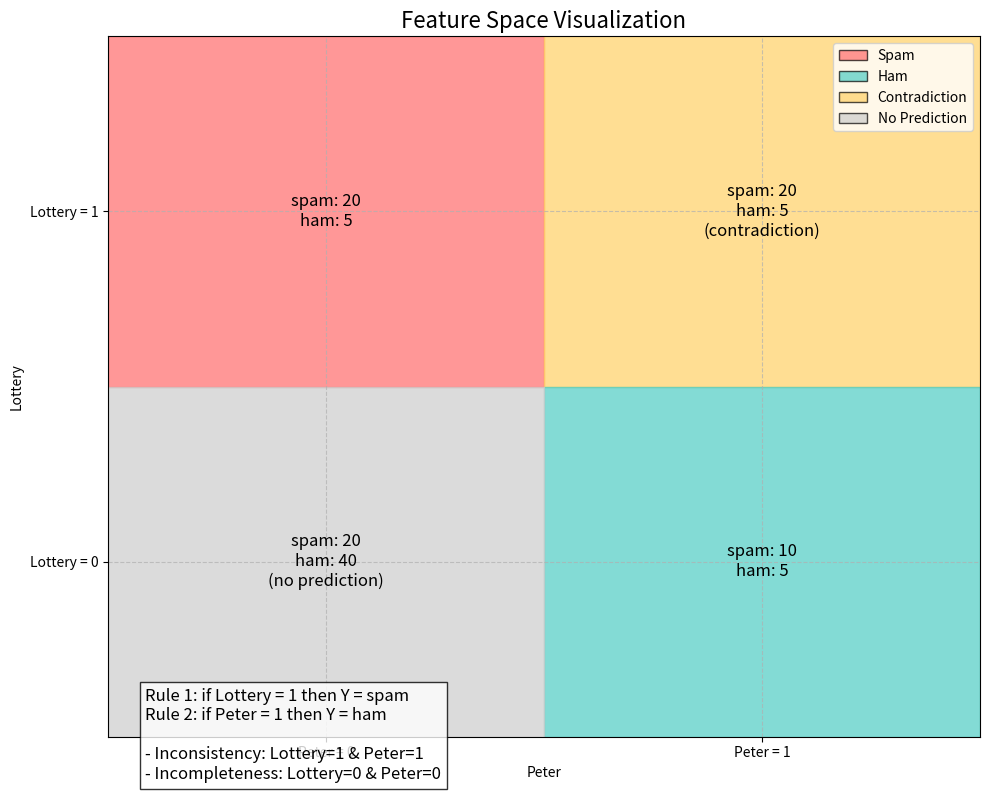
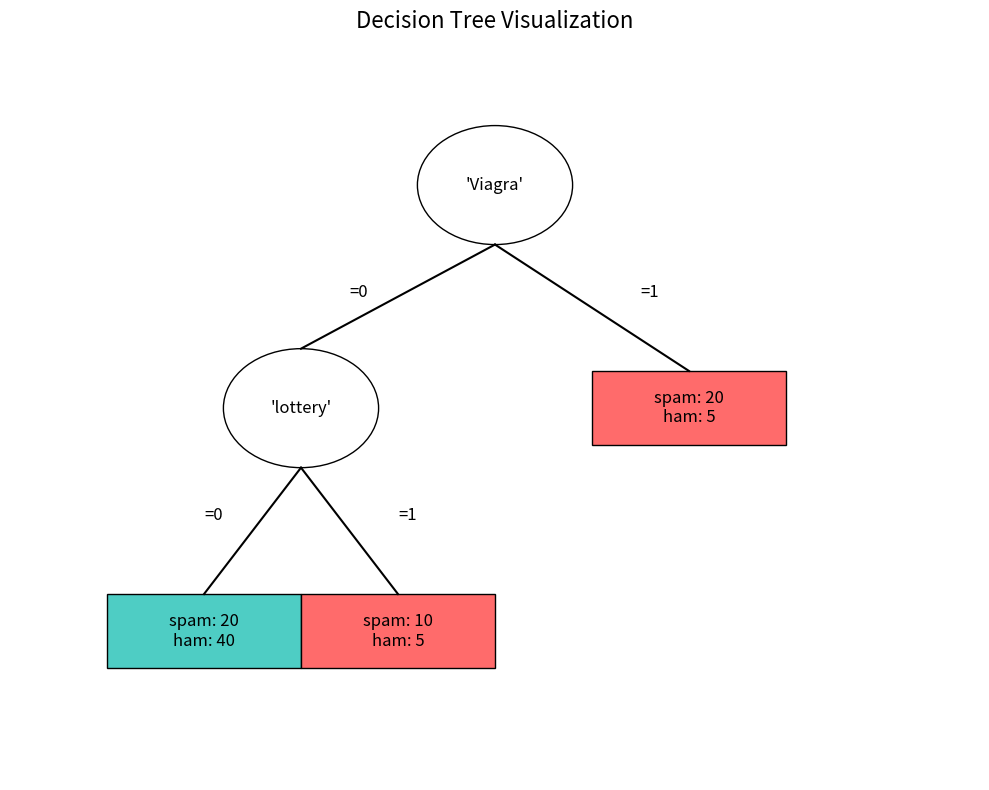

Python code for these plots, in order:
"""
Visualization of Logical Models' Feature Space

This program visually represents the feature space as shown in the slides
using matplotlib.

Slide content:
- Different areas of the feature space can have different classification results
- Showing inconsistent and incomplete regions in the feature space
"""

import matplotlib.pyplot as plt
import numpy as np
from matplotlib.colors import ListedColormap
from matplotlib.patches import Patch

def create_feature_space_visualization():
    """
    Visualize the feature space using matplotlib.
    
    Draw the feature space similar to the slide and display 
    classification results and email counts in each region.
    """
    # Plot setup
    fig, ax = plt.subplots(figsize=(10, 8))
    
    # Axis setup
    ax.set_xlim(-0.5, 1.5)
    ax.set_ylim(-0.5, 1.5)
    ax.set_xticks([0, 1])
    ax.set_yticks([0, 1])
    ax.set_xticklabels(['Peter = 0', 'Peter = 1'])
    ax.set_yticklabels(['Lottery = 0', 'Lottery = 1'])
    ax.set_xlabel('Peter')
    ax.set_ylabel('Lottery')
    
    # Grid setup
    ax.grid(True, linestyle='--', alpha=0.7)
    
    # Color definitions
    colors = {
        'spam': '#FF6B6B',  # Red (spam)
        'ham': '#4ECDC4',   # Teal (ham)
        'contradiction': '#FFD166',  # Yellow (contradiction)
        'no_prediction': '#CCCCCC'   # Gray (no prediction)
    }
    
    # Color regions based on classification results
    # (x, y, width, height, color)
    # Lottery=1, Peter=0: spam
    ax.add_patch(plt.Rectangle((0-0.5, 1-0.5), 1, 1, color=colors['spam'], alpha=0.7))
    # Lottery=1, Peter=1: contradiction (spam takes precedence here)
    ax.add_patch(plt.Rectangle((1-0.5, 1-0.5), 1, 1, color=colors['contradiction'], alpha=0.7))
    # Lottery=0, Peter=1: ham
    ax.add_patch(plt.Rectangle((1-0.5, 0-0.5), 1, 1, color=colors['ham'], alpha=0.7))
    # Lottery=0, Peter=0: no prediction
    ax.add_patch(plt.Rectangle((0-0.5, 0-0.5), 1, 1, color=colors['no_prediction'], alpha=0.7))
    
    # Add text for each region
    # (x, y, text)
    # Lottery=1, Peter=0: spam
    ax.text(0, 1, "spam: 20\nham: 5", ha='center', va='center', fontsize=12)
    # Lottery=1, Peter=1: contradiction
    ax.text(1, 1, "spam: 20\nham: 5\n(contradiction)", ha='center', va='center', fontsize=12)
    # Lottery=0, Peter=1: ham
    ax.text(1, 0, "spam: 10\nham: 5", ha='center', va='center', fontsize=12)
    # Lottery=0, Peter=0: no prediction
    ax.text(0, 0, "spam: 20\nham: 40\n(no prediction)", ha='center', va='center', fontsize=12)
    
    # Add title
    ax.set_title('Feature Space Visualization', fontsize=16)
    
    # Add legend
    legend_elements = [
        Patch(facecolor=colors['spam'], edgecolor='black', alpha=0.7, label='Spam'),
        Patch(facecolor=colors['ham'], edgecolor='black', alpha=0.7, label='Ham'),
        Patch(facecolor=colors['contradiction'], edgecolor='black', alpha=0.7, label='Contradiction'),
        Patch(facecolor=colors['no_prediction'], edgecolor='black', alpha=0.7, label='No Prediction')
    ]
    ax.legend(handles=legend_elements, loc='upper right')
    
    # Add rule explanation
    rule_text = (
        "Rule 1: if Lottery = 1 then Y = spam\n"
        "Rule 2: if Peter = 1 then Y = ham\n\n"
        "- Inconsistency: Lottery=1 & Peter=1\n"
        "- Incompleteness: Lottery=0 & Peter=0"
    )
    plt.figtext(0.15, 0.02, rule_text, fontsize=12, bbox=dict(facecolor='white', alpha=0.8))
    
    plt.tight_layout()
    plt.savefig('feature_space_visualization_en.png', dpi=300)
    print("Visualization image saved as 'feature_space_visualization_en.png'")
    plt.show()

def visualize_decision_tree():
    """
    Visualize the decision tree from the slide using matplotlib.
    """
    # Plot setup
    fig, ax = plt.subplots(figsize=(10, 8))
    ax.set_xlim(0, 10)
    ax.set_ylim(0, 10)
    ax.axis('off')  # Hide axes
    
    # Node positions
    nodes = {
        'root': (5, 8),         # Viagra node
        'left_child': (3, 5),   # Lottery node (Viagra=0)
        'right_child': (7, 5),  # Spam node (Viagra=1)
        'left_left': (2, 2),    # Ham node (Viagra=0, Lottery=0)
        'left_right': (4, 2)    # Spam node (Viagra=0, Lottery=1)
    }
    
    # Node colors
    node_colors = {
        'feature': '#FFFFFF',  # White (feature nodes)
        'spam': '#FF6B6B',     # Red (spam nodes)
        'ham': '#4ECDC4'       # Teal (ham nodes)
    }
    
    # Draw nodes
    # Root node (Viagra)
    circle = plt.Circle(nodes['root'], 0.8, color=node_colors['feature'], ec='black')
    ax.add_patch(circle)
    ax.text(nodes['root'][0], nodes['root'][1], "'Viagra'", ha='center', va='center', fontsize=12)
    
    # Left child node (Lottery, Viagra=0)
    circle = plt.Circle(nodes['left_child'], 0.8, color=node_colors['feature'], ec='black')
    ax.add_patch(circle)
    ax.text(nodes['left_child'][0], nodes['left_child'][1], "'lottery'", ha='center', va='center', fontsize=12)
    
    # Right child node (Spam, Viagra=1)
    rectangle = plt.Rectangle((nodes['right_child'][0]-1, nodes['right_child'][1]-0.5), 2, 1, 
                             color=node_colors['spam'], ec='black')
    ax.add_patch(rectangle)
    ax.text(nodes['right_child'][0], nodes['right_child'][1], "spam: 20\nham: 5", ha='center', va='center', fontsize=12)
    
    # Left-left node (Ham, Viagra=0, Lottery=0)
    rectangle = plt.Rectangle((nodes['left_left'][0]-1, nodes['left_left'][1]-0.5), 2, 1, 
                             color=node_colors['ham'], ec='black')
    ax.add_patch(rectangle)
    ax.text(nodes['left_left'][0], nodes['left_left'][1], "spam: 20\nham: 40", ha='center', va='center', fontsize=12)
    
    # Left-right node (Spam, Viagra=0, Lottery=1)
    rectangle = plt.Rectangle((nodes['left_right'][0]-1, nodes['left_right'][1]-0.5), 2, 1, 
                             color=node_colors['spam'], ec='black')
    ax.add_patch(rectangle)
    ax.text(nodes['left_right'][0], nodes['left_right'][1], "spam: 10\nham: 5", ha='center', va='center', fontsize=12)
    
    # Draw edges
    # Root → Left child (Viagra=0)
    ax.plot([nodes['root'][0], nodes['left_child'][0]], 
            [nodes['root'][1]-0.8, nodes['left_child'][1]+0.8], 'k-')
    ax.text((nodes['root'][0] + nodes['left_child'][0])/2 - 0.5, 
            (nodes['root'][1] + nodes['left_child'][1])/2, "=0", fontsize=12)
    
    # Root → Right child (Viagra=1)
    ax.plot([nodes['root'][0], nodes['right_child'][0]], 
            [nodes['root'][1]-0.8, nodes['right_child'][1]+0.5], 'k-')
    ax.text((nodes['root'][0] + nodes['right_child'][0])/2 + 0.5, 
            (nodes['root'][1] + nodes['right_child'][1])/2, "=1", fontsize=12)
    
    # Left child → Left-left (Lottery=0)
    ax.plot([nodes['left_child'][0], nodes['left_left'][0]], 
            [nodes['left_child'][1]-0.8, nodes['left_left'][1]+0.5], 'k-')
    ax.text((nodes['left_child'][0] + nodes['left_left'][0])/2 - 0.5, 
            (nodes['left_child'][1] + nodes['left_left'][1])/2, "=0", fontsize=12)
    
    # Left child → Left-right (Lottery=1)
    ax.plot([nodes['left_child'][0], nodes['left_right'][0]], 
            [nodes['left_child'][1]-0.8, nodes['left_right'][1]+0.5], 'k-')
    ax.text((nodes['left_child'][0] + nodes['left_right'][0])/2 + 0.5, 
            (nodes['left_child'][1] + nodes['left_right'][1])/2, "=1", fontsize=12)
    
    # Add title
    ax.set_title('Decision Tree Visualization', fontsize=16)
    
    plt.tight_layout()
    plt.savefig('decision_tree_visualization_en.png', dpi=300)
    print("Decision tree image saved as 'decision_tree_visualization_en.png'")
    plt.show()

if __name__ == "__main__":
    print("Starting feature space visualization program...")
    
    try:
        import matplotlib
        print("Visualizing feature space with graphics.")
        create_feature_space_visualization()
        visualize_decision_tree()
    except ImportError:
        print("matplotlib library is not installed.")
        print("Install it with the command: pip install matplotlib")
    except Exception as e:
        print(f"An error occurred during visualization: {e}")
        
    print("Program terminated.") 